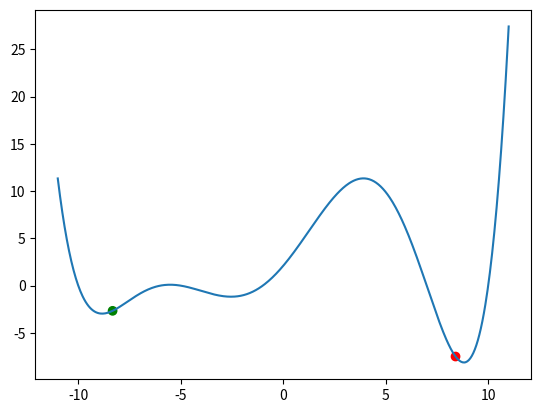

Reproduce this figure in Python.
import matplotlib.pyplot as plt
import numpy as np

rng = np.random.default_rng()

def func(x):
    return (x+10)*(x+6)*(x+5)*(x+1)*(x-7)*(x-10)/10000

def resfr(t, alpha):
    t = alpha*t
    return t   

def viz(x,dk,a):
    x = x+dk*a
    return x

xx = np.linspace(-11,11,600)

plt.plot(xx, func(xx))

dk = 1

t0 = 80
alpha = 0.75
x0 = -11
n1 = 20
n2 = 50
sols = []
bests = []

x = x0
t = t0
best = x

for i in range(n1):
    for j in range(n2):
        a = rng.random() * 2 - 1
        x1 = viz(x,dk,a)
        delta = func(x1) - func(x)
        if delta < 0:
            x = x1
        else:  
            b = rng.random()
            temp = b - np.exp(-delta/t)
            if temp < 0:
                x = x1
        
        if func(x) < func(best):
            best = func(x)

        sols.append(x)
        bests.append(best)
    
    t = resfr(t,alpha)

plt.scatter([best, sols[-1]],[func(best),func(sols[-1])], c = ['r','g'])
# Verde é o ultimo ponto visitado
# Vermelho é o melhor ponto encontrado



